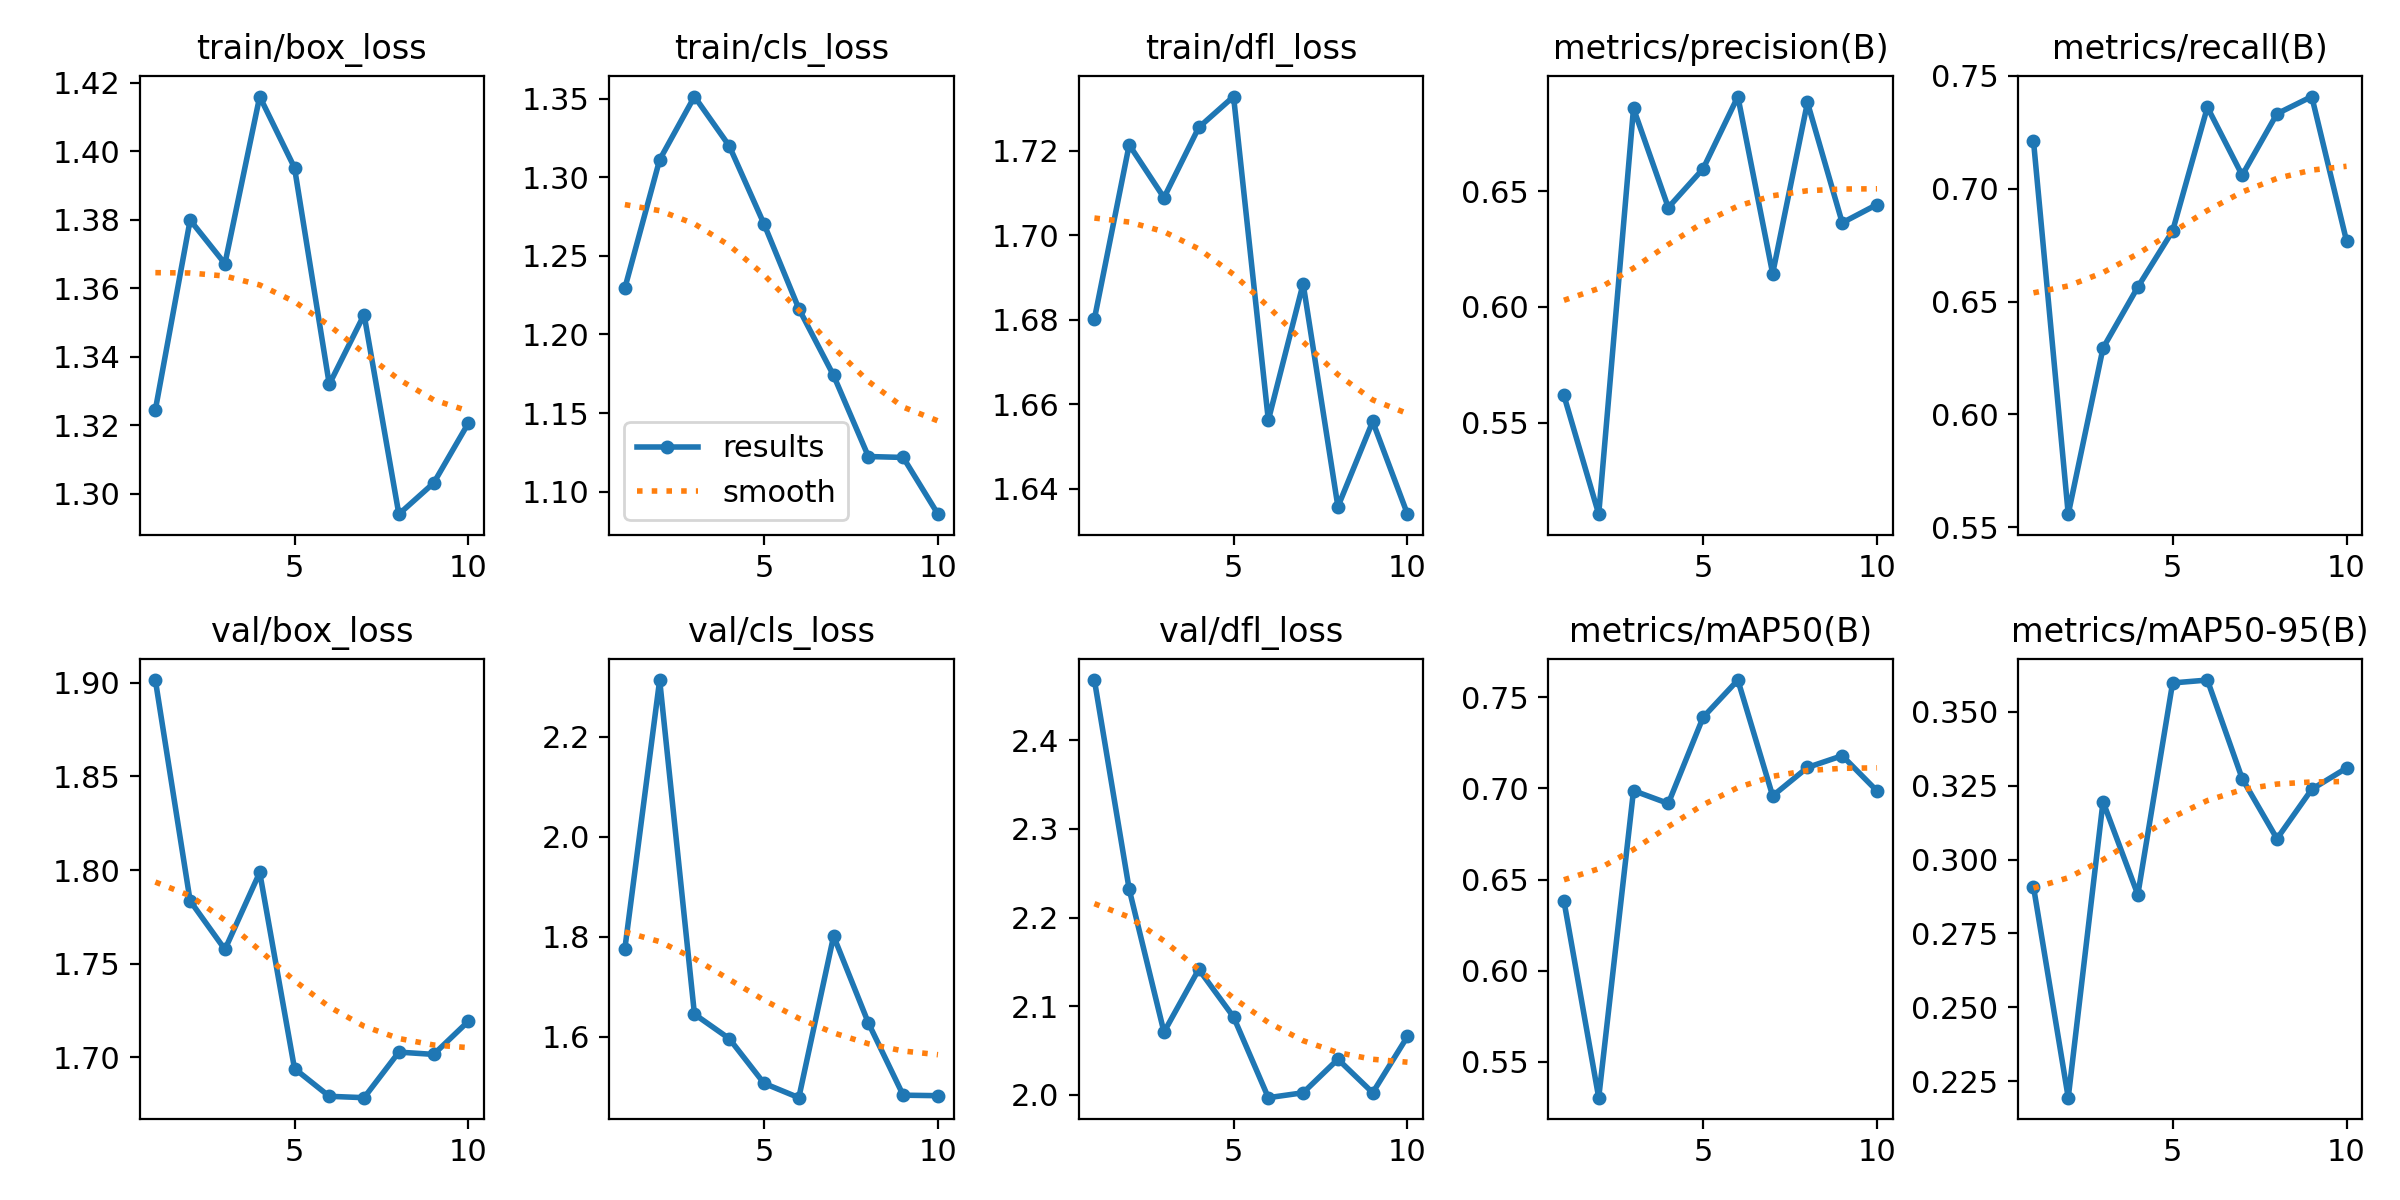

The data file committed next to this chart (first rows):
epoch, time, train/box_loss, train/cls_loss, train/dfl_loss, metrics/precision(B), metrics/recall(B), metrics/mAP50(B), metrics/mAP50-95(B), val/box_loss, val/cls_loss, val/dfl_loss, lr/pg0, lr/pg1, lr/pg2
1, 41.53, 1.324, 1.23, 1.68, 0.5618, 0.7214, 0.6383, 0.2909, 1.901, 1.776, 2.468, 0.06725, 0.0003308, 0.0003308
2, 58.79, 1.38, 1.311, 1.721, 0.5105, 0.5558, 0.5302, 0.2194, 1.784, 2.313, 2.232, 0.03418, 0.0005984, 0.0005984
3, 75.95, 1.367, 1.351, 1.709, 0.6857, 0.6294, 0.6988, 0.3196, 1.758, 1.645, 2.071, 0.001049, 0.0008, 0.0008
4, 93.11, 1.416, 1.32, 1.726, 0.6429, 0.6564, 0.6917, 0.2881, 1.799, 1.596, 2.142, 0.000703, 0.000703, 0.000703
5, 110.2, 1.395, 1.27, 1.733, 0.6596, 0.6813, 0.739, 0.3598, 1.694, 1.507, 2.088, 0.000604, 0.000604, 0.000604
6, 127.4, 1.332, 1.216, 1.656, 0.6908, 0.7361, 0.7595, 0.3608, 1.679, 1.478, 1.997, 0.000505, 0.000505, 0.000505
7, 144.5, 1.352, 1.174, 1.689, 0.6144, 0.706, 0.6959, 0.3274, 1.678, 1.801, 2.002, 0.000406, 0.000406, 0.000406
8, 161.9, 1.294, 1.122, 1.636, 0.6882, 0.7332, 0.7115, 0.307, 1.703, 1.628, 2.04, 0.000307, 0.000307, 0.000307
9, 179.3, 1.303, 1.122, 1.656, 0.6363, 0.7409, 0.718, 0.3238, 1.702, 1.483, 2.002, 0.000208, 0.000208, 0.000208
10, 196.5, 1.321, 1.086, 1.634, 0.6442, 0.6768, 0.6986, 0.331, 1.719, 1.482, 2.066, 0.000109, 0.000109, 0.000109
